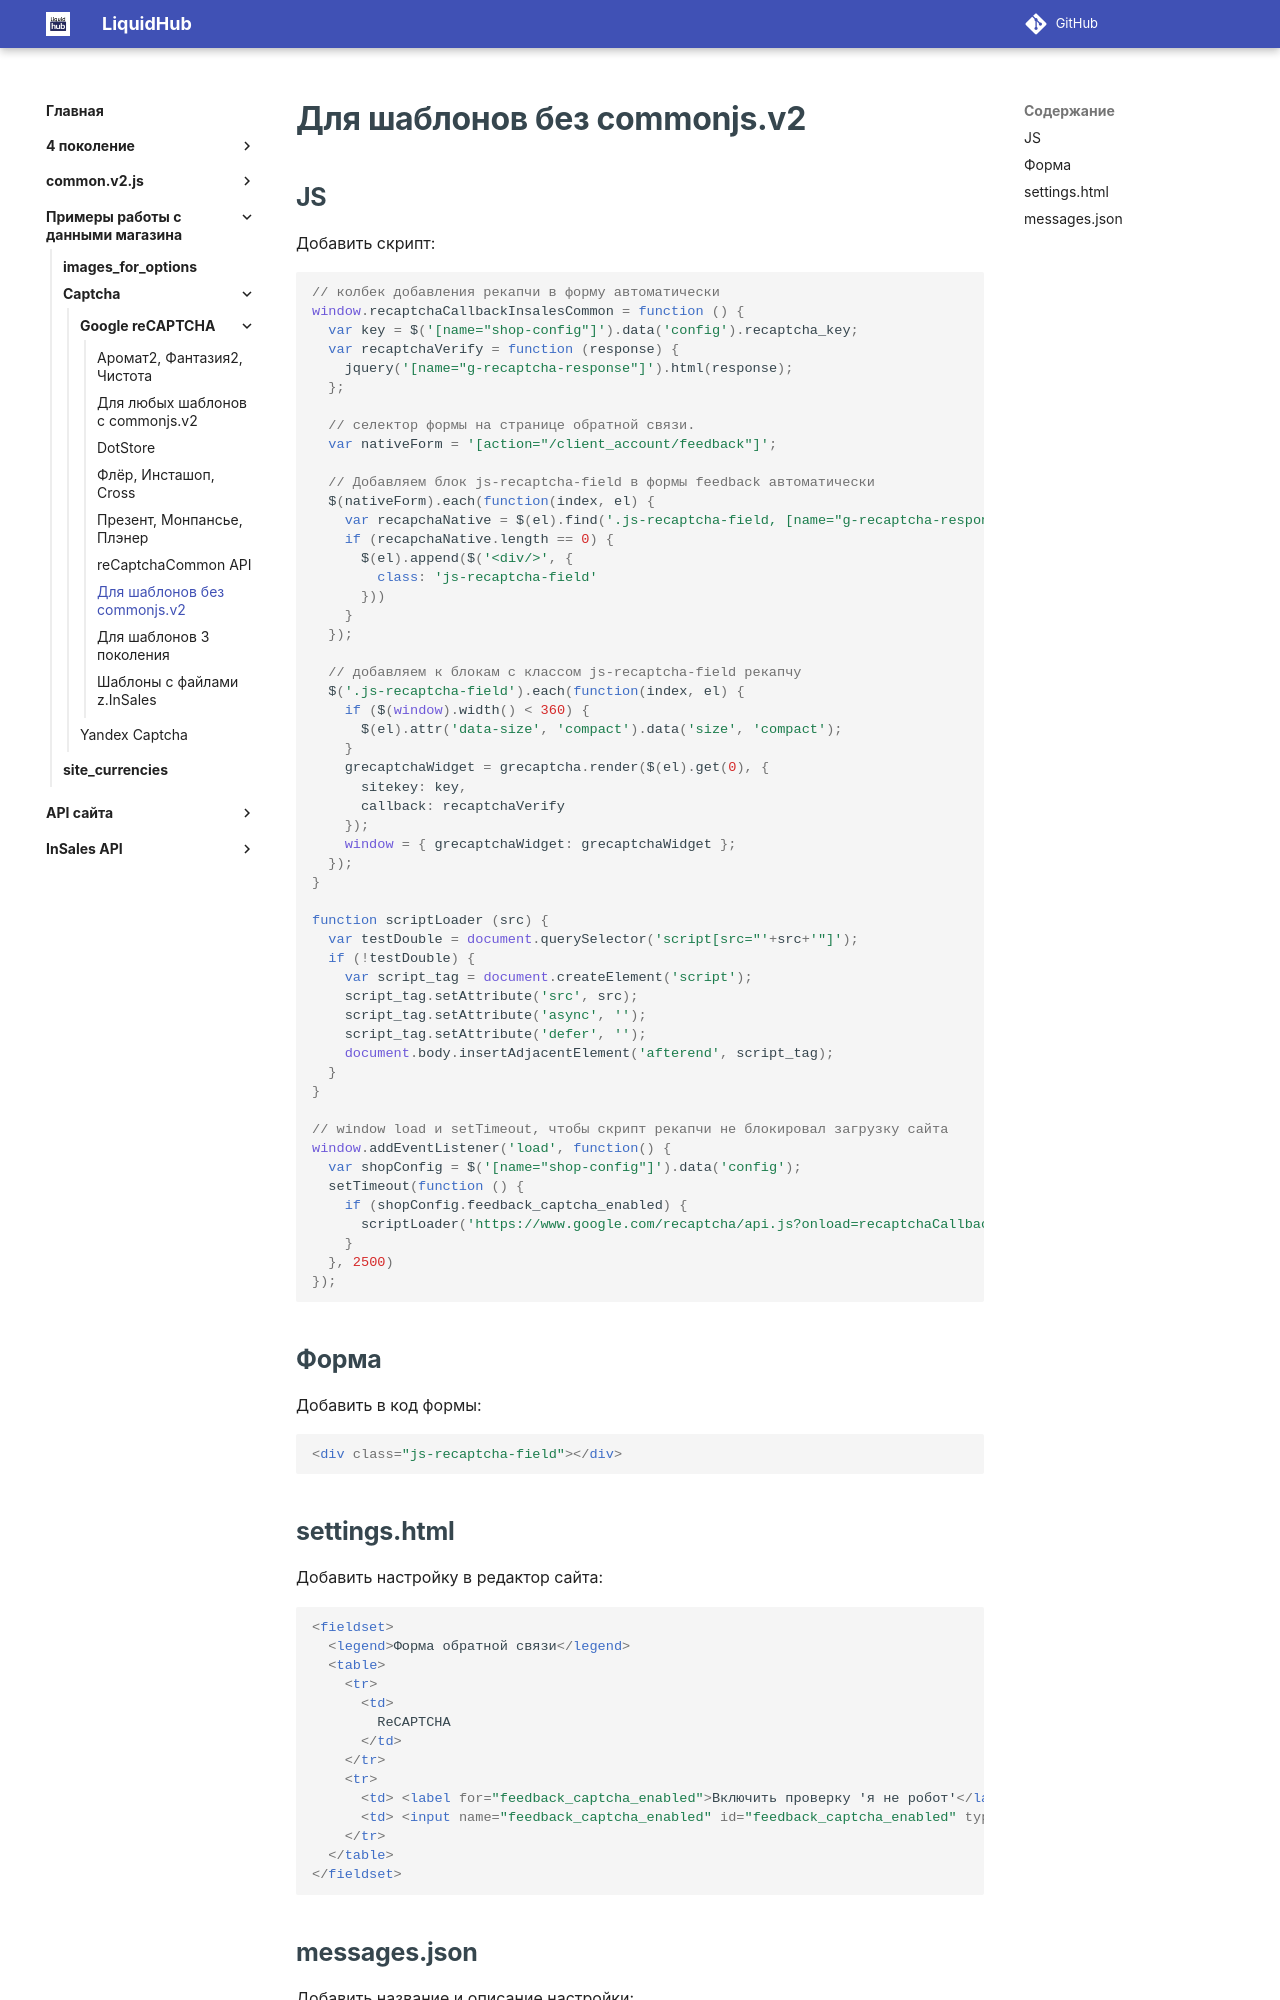

repository: insales/insales-docs-source · page: Примеры работы с данными магазина/Captcha/Google reCAPTCHA/template_without_commonjs/index.html · generator: mkdocs

---
seo_title: "Google reCAPTCHA в InSales без commonjs.v2"
description: "Как подключить Google reCAPTCHA к формам шаблона InSales без commonjs.v2: callback загрузки, JavaScript и примеры интеграции."
---

# Для шаблонов без commonjs.v2

## JS

Добавить скрипт:

```js
// колбек добавления рекапчи в форму автоматически
window.recaptchaCallbackInsalesCommon = function () {
  var key = $('[name="shop-config"]').data('config').recaptcha_key;
  var recaptchaVerify = function (response) {
    jquery('[name="g-recaptcha-response"]').html(response);
  };

  // селектор формы на странице обратной связи.
  var nativeForm = '[action="/client_account/feedback"]';

  // Добавляем блок js-recaptcha-field в формы feedback автоматически
  $(nativeForm).each(function(index, el) {
    var recapchaNative = $(el).find('.js-recaptcha-field, [name="g-recaptcha-response"]');
    if (recapchaNative.length == 0) {
      $(el).append($('<div/>', {
        class: 'js-recaptcha-field'
      }))
    }
  });

  // добавляем к блокам с классом js-recaptcha-field рекапчу
  $('.js-recaptcha-field').each(function(index, el) {
    if ($(window).width() < 360) {
      $(el).attr('data-size', 'compact').data('size', 'compact');
    }
    grecaptchaWidget = grecaptcha.render($(el).get(0), {
      sitekey: key,
      callback: recaptchaVerify
    });
    window = { grecaptchaWidget: grecaptchaWidget };
  });
}

function scriptLoader (src) {
  var testDouble = document.querySelector('script[src="'+src+'"]');
  if (!testDouble) {
    var script_tag = document.createElement('script');
    script_tag.setAttribute('src', src);
    script_tag.setAttribute('async', '');
    script_tag.setAttribute('defer', '');
    document.body.insertAdjacentElement('afterend', script_tag);
  }
}

// window load и setTimeout, чтобы скрипт рекапчи не блокировал загрузку сайта
window.addEventListener('load', function() {
  var shopConfig = $('[name="shop-config"]').data('config');
  setTimeout(function () {
    if (shopConfig.feedback_captcha_enabled) {
      scriptLoader('https://www.google.com/recaptcha/api.js?onload=recaptchaCallbackInsalesCommon&hl=' + shopConfig.locale + '&render=explicit');
    }
  }, 2500)
});
```

## Форма

Добавить в код формы:

```html
<div class="js-recaptcha-field"></div>
```
